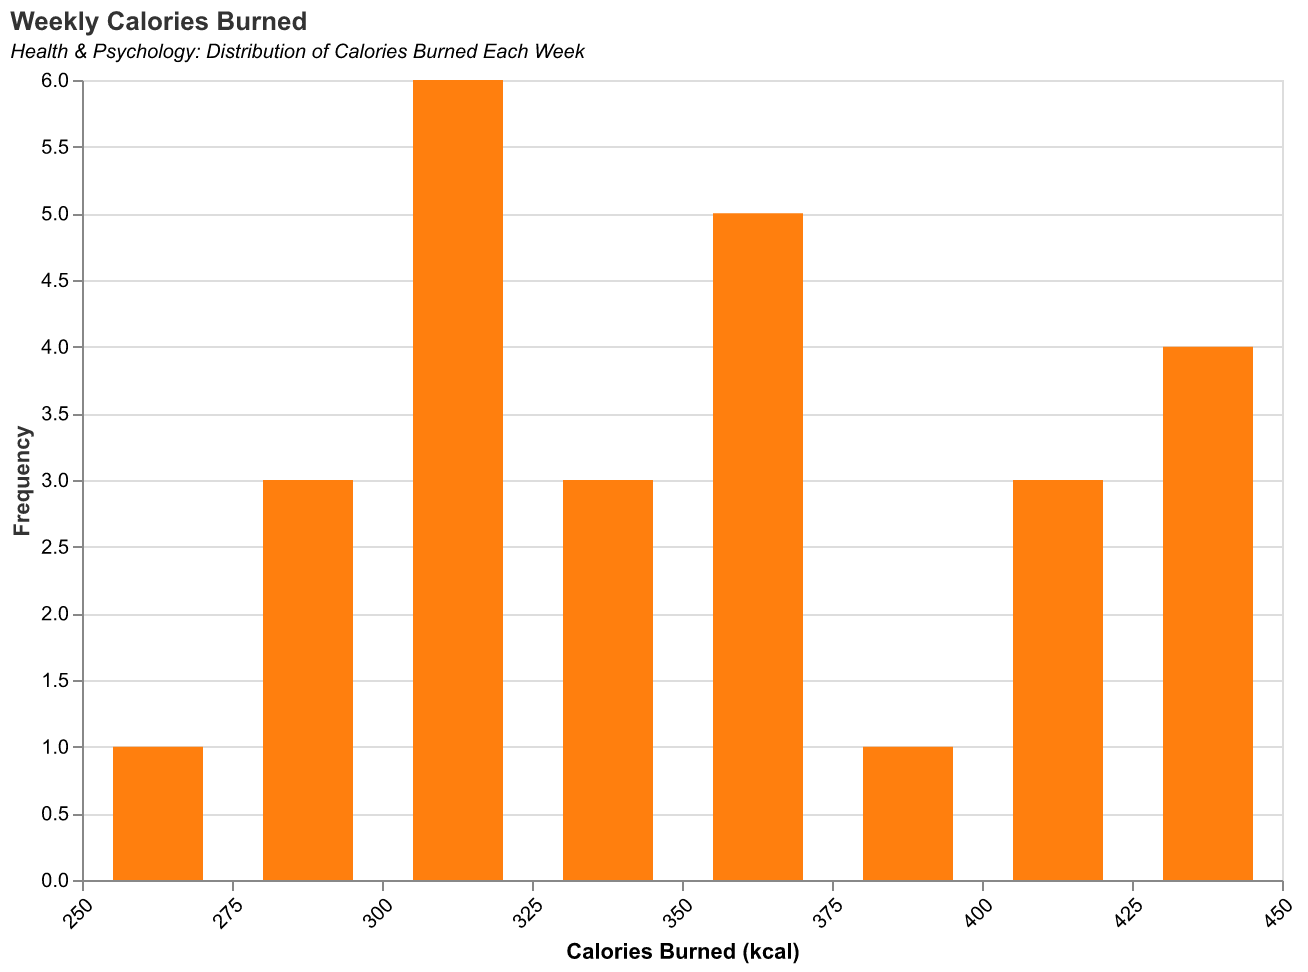

Values plotted in this chart, from the file beside it:
Week, CaloriesBurned(kcal)
2023-W01, 250
2023-W02, 300
2023-W03, 280
2023-W04, 350
2023-W05, 400
2023-W06, 450
2023-W07, 320
2023-W08, 330
2023-W09, 290
2023-W10, 340
2023-W11, 370
2023-W12, 360
2023-W13, 310
2023-W14, 305
2023-W15, 320
2023-W16, 290
2023-W17, 355
2023-W18, 370
2023-W19, 400
2023-W20, 450
2023-W21, 380
2023-W22, 410
2023-W23, 425
2023-W24, 430
2023-W25, 315
2023-W26, 340
